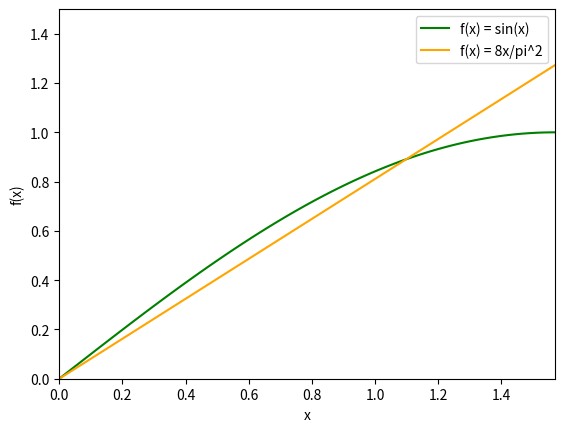
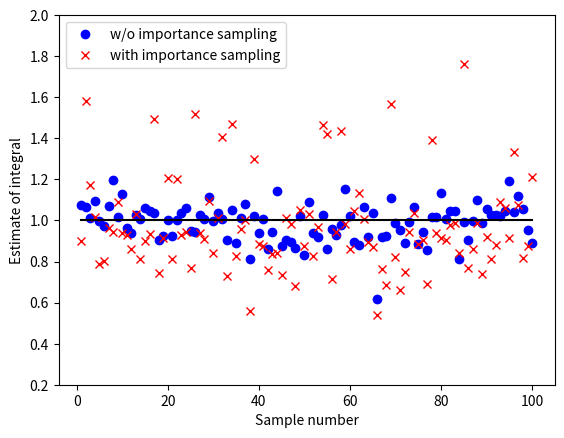

Write the Python code that produced these figures, in order.
#!/usr/bin/env python3
#
# MC Integration of the function
# f(x) = sin(x)
# from 0 to pi/2 in two ways.
#
# First by picking x uniformly
# Then using importance sampling
# with pdf(x)=8x/pi^2
# CDF is 4x^2/pi^2 = R
# This gives x = (pi/2) * sqrt(R)
#
# First show the sin(x) and pdf(x) curves.
#
# Repeat the procedure n times and
# each time pick N random numbers
#
# CC 3-Feb2019
#-----------------------------------
import math
import numpy as np
import matplotlib.pyplot as plt

# how many times (n) and how many samples each time (N)
N = 30
n = 100

# We store the results in these lists
res1 = []   # without importance sampling
res2 = []   # with importance sampling

# initialize random seed
np.random.seed(1234579)

# Repeat n times
for i in range(n):

    # Without importance sampling
    x1   = 0.5 * math.pi * np.random.rand(N)
    fx1  = np.sin(x1)
    int1 = (0.5 * math.pi/N) * fx1.sum()
    res1.append(int1)

    # With importance sampling
    x2   = 0.5 * math.pi* np.sqrt(np.random.rand(N))
    fx2  = np.sin(x1) / (8 * x2 / (math.pi*math.pi) )
    int2 = (1./N) * fx2.sum()
    res2.append(int2)


# Show the functions
f,a = plt.subplots()
x = np.linspace(0., 0.5*math.pi, 100)
a.plot(x, np.sin(x),             color='green',  linestyle='solid',
           label='f(x) = sin(x)')
a.plot(x, 8*x/(math.pi*math.pi), color='orange', linestyle='solid',
           label='f(x) = 8x/pi^2')
a.legend(loc='best')
a.set_ylim(0., 1.5)
a.set_xlim(0., 0.5*math.pi  )
a.set_xlabel("x")
a.set_ylabel("f(x)")
f.show()
input("Enter anything to continue  ")

# Show the results  
fig, ax = plt.subplots()
ax.plot(np.linspace(1,len(res1), len(res1)), res1, marker='o',
            label="w/o importance sampling", color="blue", linestyle='none')
ax.plot(np.linspace(1,len(res2), len(res2)), res2, marker='x', 
            label="with importance sampling", color='red', linestyle='none')
ax.plot([1, len(res1)],  [1, 1], color='black')
ax.legend(loc='best')
ax.set_ylim(0.2, 2)
ax.set_xlabel("Sample number")
ax.set_ylabel("Estimate of integral")
fig.show()
input("Enter anything to continue and exit  ")

            



    
